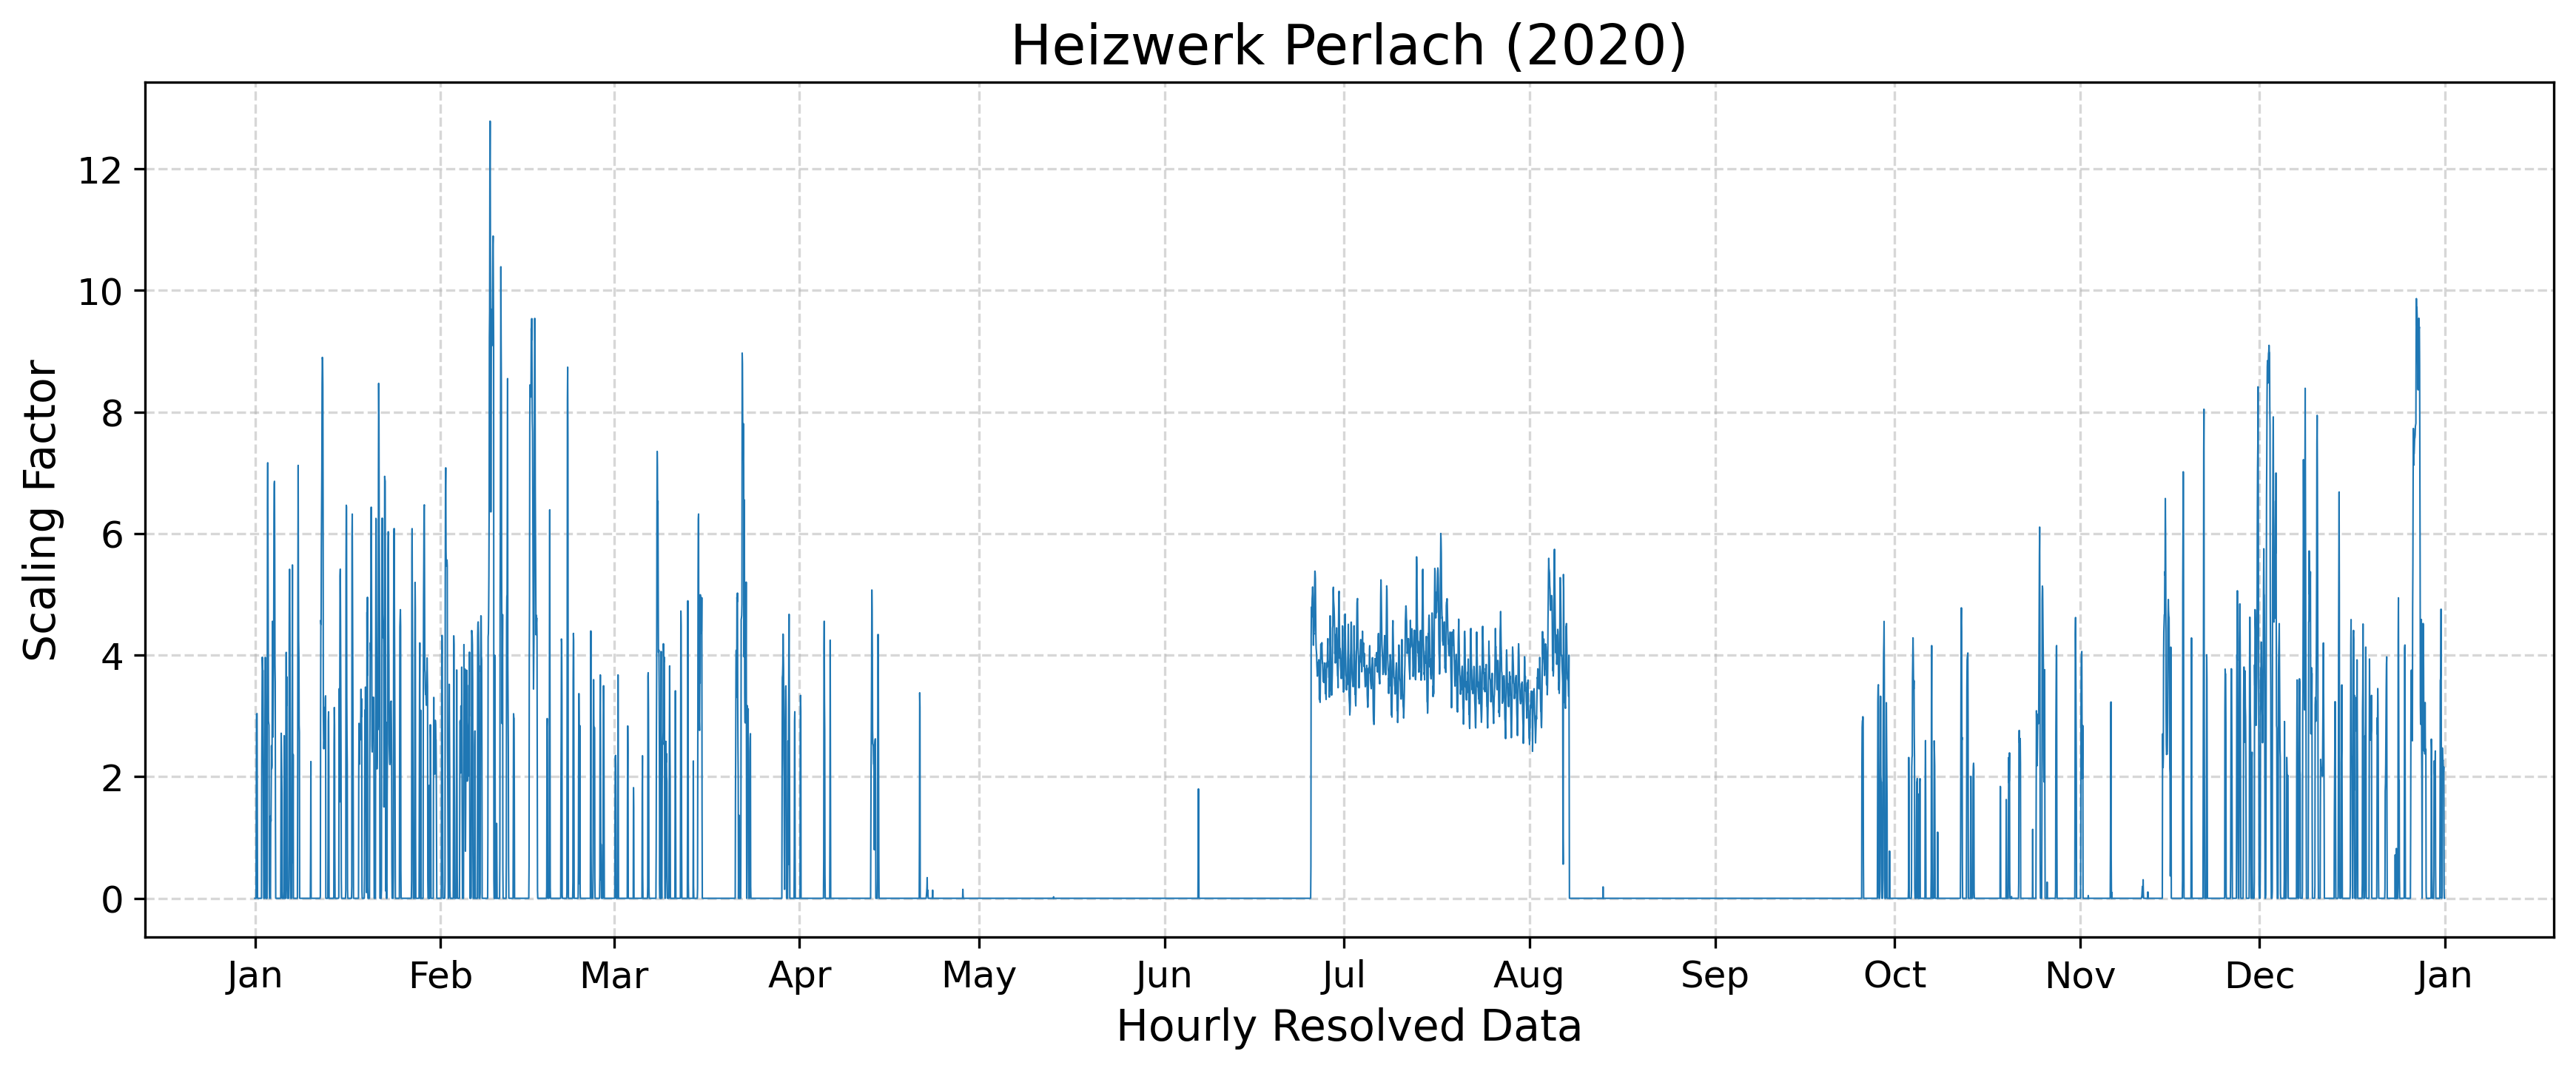

The file beside this chart, header and first rows:
year, component, timestamp, scaling_factor
2020, CO2/CO/NOx, 2020-01-01 00:00:00+01:00, 0.0
2020, CO2/CO/NOx, 2020-01-01 01:00:00+01:00, 0.0
2020, CO2/CO/NOx, 2020-01-01 02:00:00+01:00, 0.0
2020, CO2/CO/NOx, 2020-01-01 03:00:00+01:00, 0.0
2020, CO2/CO/NOx, 2020-01-01 04:00:00+01:00, 0.0
2020, CO2/CO/NOx, 2020-01-01 05:00:00+01:00, 0.0
2020, CO2/CO/NOx, 2020-01-01 06:00:00+01:00, 1.375
2020, CO2/CO/NOx, 2020-01-01 07:00:00+01:00, 3.027
2020, CO2/CO/NOx, 2020-01-01 08:00:00+01:00, 3.035
2020, CO2/CO/NOx, 2020-01-01 09:00:00+01:00, 3.039
2020, CO2/CO/NOx, 2020-01-01 10:00:00+01:00, 1.471
2020, CO2/CO/NOx, 2020-01-01 11:00:00+01:00, 0.0
2020, CO2/CO/NOx, 2020-01-01 12:00:00+01:00, 0.0
2020, CO2/CO/NOx, 2020-01-01 13:00:00+01:00, 0.0
2020, CO2/CO/NOx, 2020-01-01 14:00:00+01:00, 0.0
2020, CO2/CO/NOx, 2020-01-01 15:00:00+01:00, 0.0
2020, CO2/CO/NOx, 2020-01-01 16:00:00+01:00, 0.0
2020, CO2/CO/NOx, 2020-01-01 17:00:00+01:00, 0.0
2020, CO2/CO/NOx, 2020-01-01 18:00:00+01:00, 0.0
2020, CO2/CO/NOx, 2020-01-01 19:00:00+01:00, 0.0
2020, CO2/CO/NOx, 2020-01-01 20:00:00+01:00, 0.0
2020, CO2/CO/NOx, 2020-01-01 21:00:00+01:00, 0.0
2020, CO2/CO/NOx, 2020-01-01 22:00:00+01:00, 0.0
2020, CO2/CO/NOx, 2020-01-01 23:00:00+01:00, 0.0
2020, CO2/CO/NOx, 2020-01-02 00:00:00+01:00, 0.0
2020, CO2/CO/NOx, 2020-01-02 01:00:00+01:00, 0.0
2020, CO2/CO/NOx, 2020-01-02 02:00:00+01:00, 0.0
2020, CO2/CO/NOx, 2020-01-02 03:00:00+01:00, 0.0
2020, CO2/CO/NOx, 2020-01-02 04:00:00+01:00, 2.172
2020, CO2/CO/NOx, 2020-01-02 05:00:00+01:00, 3.211
2020, CO2/CO/NOx, 2020-01-02 06:00:00+01:00, 3.966
2020, CO2/CO/NOx, 2020-01-02 07:00:00+01:00, 3.909
2020, CO2/CO/NOx, 2020-01-02 08:00:00+01:00, 3.742
2020, CO2/CO/NOx, 2020-01-02 09:00:00+01:00, 3.746
2020, CO2/CO/NOx, 2020-01-02 10:00:00+01:00, 2.64
2020, CO2/CO/NOx, 2020-01-02 11:00:00+01:00, 1.153
2020, CO2/CO/NOx, 2020-01-02 12:00:00+01:00, 0.0
2020, CO2/CO/NOx, 2020-01-02 13:00:00+01:00, 0.0
2020, CO2/CO/NOx, 2020-01-02 14:00:00+01:00, 0.0
2020, CO2/CO/NOx, 2020-01-02 15:00:00+01:00, 0.0
2020, CO2/CO/NOx, 2020-01-02 16:00:00+01:00, 1.289
2020, CO2/CO/NOx, 2020-01-02 17:00:00+01:00, 3.053
2020, CO2/CO/NOx, 2020-01-02 18:00:00+01:00, 3.963
2020, CO2/CO/NOx, 2020-01-02 19:00:00+01:00, 3.948
2020, CO2/CO/NOx, 2020-01-02 20:00:00+01:00, 3.056
2020, CO2/CO/NOx, 2020-01-02 21:00:00+01:00, 0.0
2020, CO2/CO/NOx, 2020-01-02 22:00:00+01:00, 3.23
2020, CO2/CO/NOx, 2020-01-02 23:00:00+01:00, 0.827
2020, CO2/CO/NOx, 2020-01-03 00:00:00+01:00, 0.0
2020, CO2/CO/NOx, 2020-01-03 01:00:00+01:00, 0.0
2020, CO2/CO/NOx, 2020-01-03 02:00:00+01:00, 2.943
2020, CO2/CO/NOx, 2020-01-03 03:00:00+01:00, 6.416
2020, CO2/CO/NOx, 2020-01-03 04:00:00+01:00, 7.165
2020, CO2/CO/NOx, 2020-01-03 05:00:00+01:00, 5.639
2020, CO2/CO/NOx, 2020-01-03 06:00:00+01:00, 4.613
2020, CO2/CO/NOx, 2020-01-03 07:00:00+01:00, 2.914
2020, CO2/CO/NOx, 2020-01-03 08:00:00+01:00, 2.882
2020, CO2/CO/NOx, 2020-01-03 09:00:00+01:00, 2.847
2020, CO2/CO/NOx, 2020-01-03 10:00:00+01:00, 0.3106
2020, CO2/CO/NOx, 2020-01-03 11:00:00+01:00, 0.0
... 8,723 more rows
